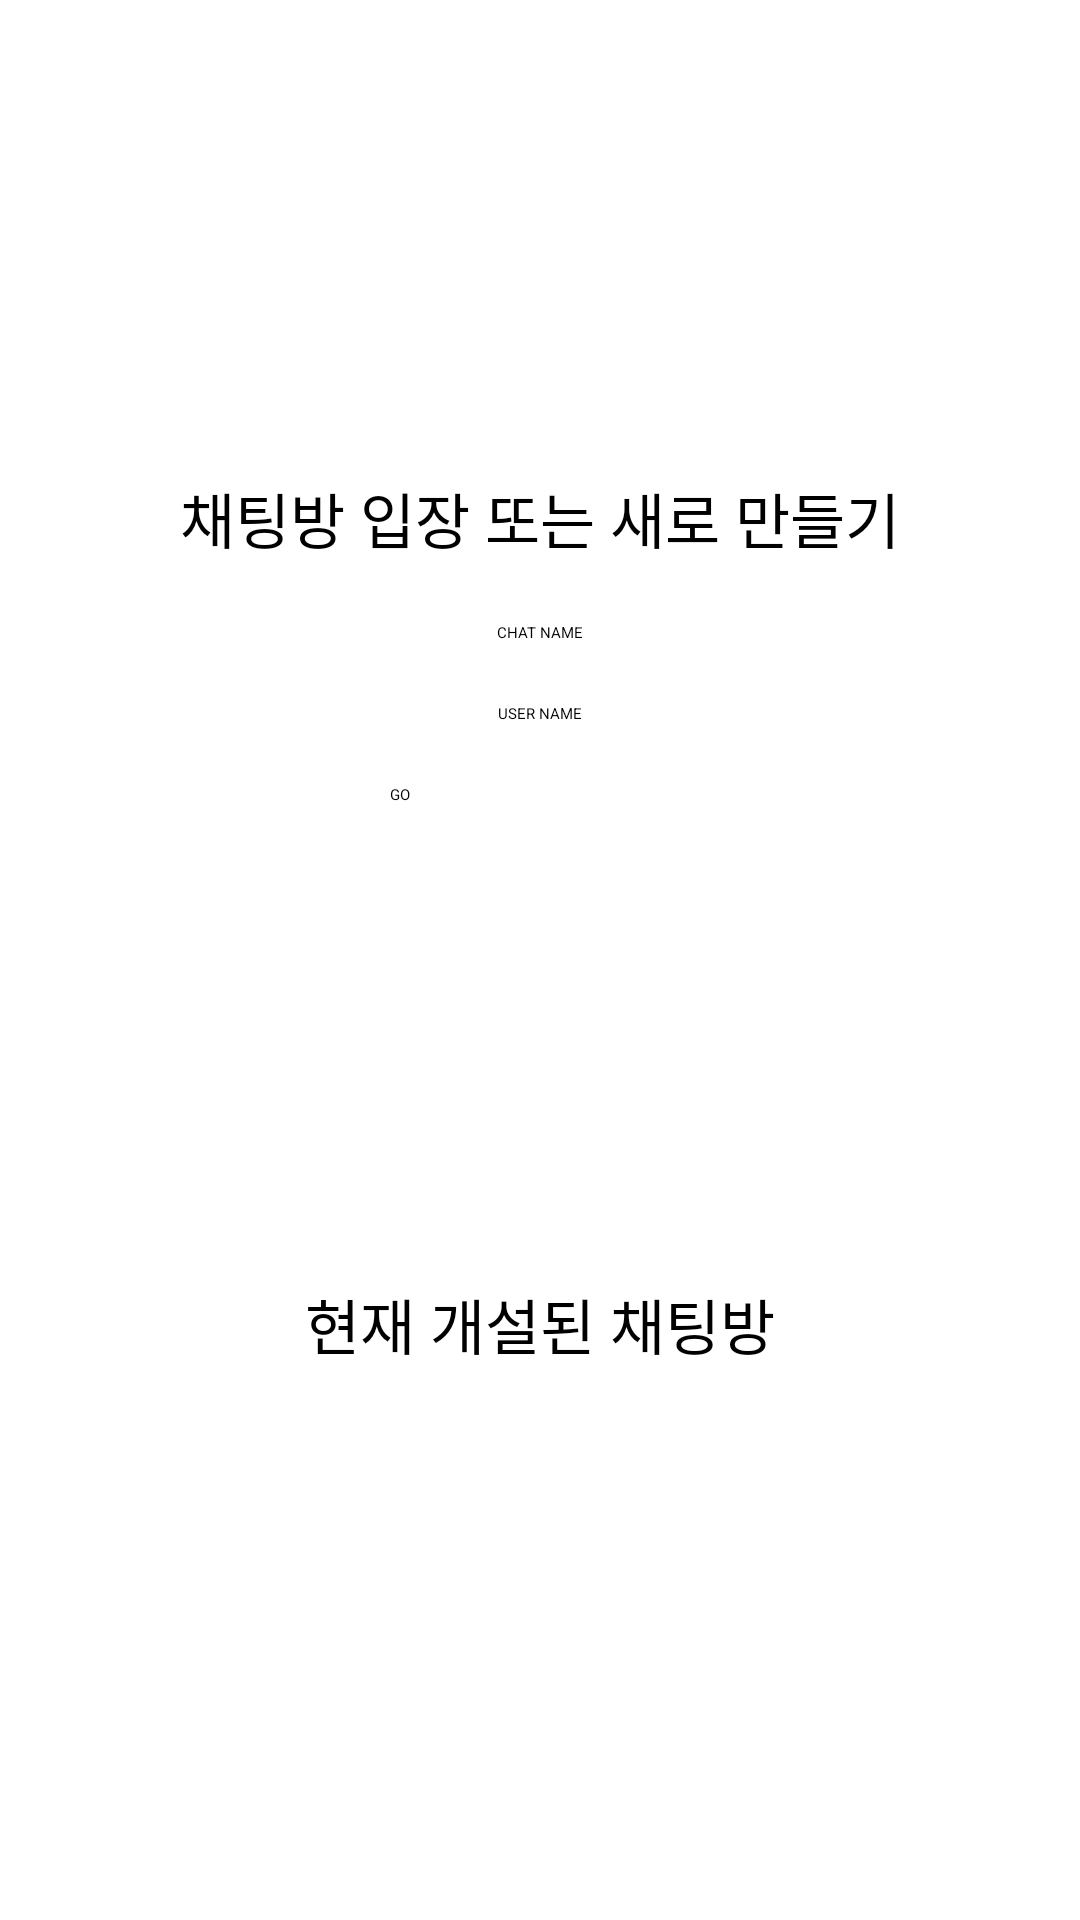

Here is an Android app screen rendered from its layout file. Give the layout XML and the strings, colors and styles it references.
<!-- AndroidManifest.xml: application theme Theme.Eatgo -->
<!-- res/layout/activity_start.xml -->
<?xml version="1.0" encoding="utf-8"?>
<RelativeLayout xmlns:android="http://schemas.android.com/apk/res/android"
    xmlns:app="http://schemas.android.com/apk/res-auto"
    xmlns:tools="http://schemas.android.com/tools"
    android:layout_width="match_parent"
    android:layout_height="match_parent"
    tools:context="com.example.my240529.ChatStartActivity"
    tools:layout_editor_absoluteY="81dp"
    tools:layout_editor_absoluteX="0dp">

    <LinearLayout
        android:layout_width="match_parent"
        android:layout_height="match_parent"
        android:orientation="vertical">

        <LinearLayout
            android:layout_weight="1"
            android:layout_width="match_parent"
            android:layout_height="match_parent"
            android:orientation="vertical"
            android:gravity="center"
            android:layout_alignParentTop="true"
            android:layout_alignParentStart="true">

            <TextView
                android:layout_width="match_parent"
                android:layout_height="wrap_content"
                android:textSize="20dp"
                android:text="채팅방 입장 또는 새로 만들기"
                android:layout_marginBottom="20dp"
                android:gravity="center"/>
            <EditText
                android:id="@+id/user_chat"
                android:layout_width="200dp"
                android:layout_height="wrap_content"
                android:inputType="textPersonName"
                android:hint="CHAT NAME"
                android:layout_gravity="center"
                android:gravity="center"
                android:layout_marginBottom="20dp"/>

            <EditText
                android:id="@+id/user_edit"
                android:layout_width="300dp"
                android:layout_height="wrap_content"
                android:inputType="textPersonName"
                android:hint="USER NAME"
                android:layout_gravity="center"
                android:gravity="center"
                android:layout_marginBottom="20dp"/>

            <Button
                android:id="@+id/user_next"
                android:layout_width="100dp"
                android:layout_height="wrap_content"
                android:text="GO"/>

        </LinearLayout>

        <LinearLayout
            android:layout_weight="2"
            android:layout_width="match_parent"
            android:layout_height="match_parent"
            android:orientation="vertical">
            <TextView
                android:layout_width="match_parent"
                android:layout_height="wrap_content"
                android:textSize="20dp"                android:text="현재 개설된 채팅방"
                android:layout_marginBottom="20dp"
                android:gravity="center"/>
            <ListView
                android:id="@+id/chat_list"
                android:layout_width="match_parent"
                android:layout_height="match_parent">

            </ListView>
        </LinearLayout>
    </LinearLayout>


</RelativeLayout>
<!-- resources referenced by this layout -->
<resources>

</resources>
